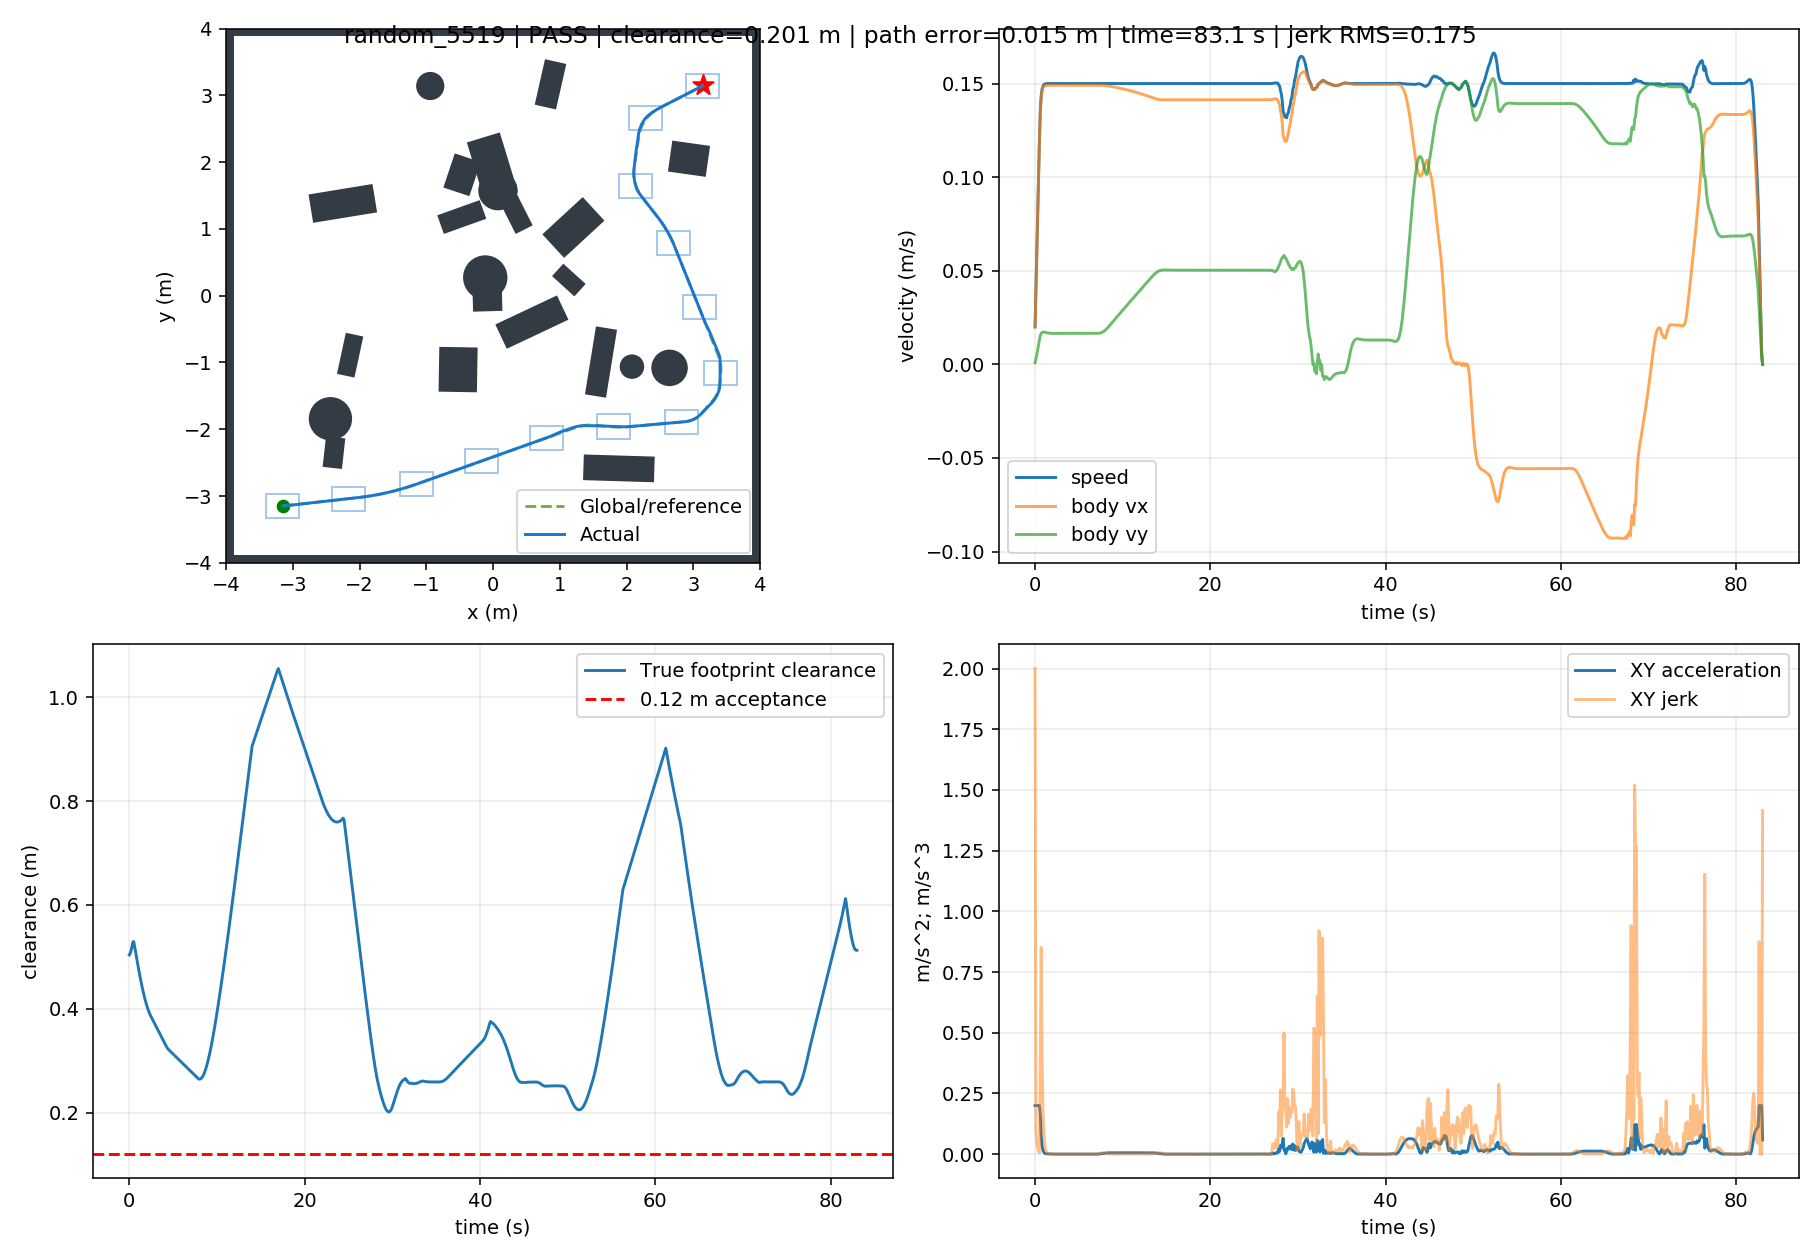

Values plotted in this chart, from the file beside it:
t, x, y, yaw, raw_vx, raw_vy, body_vx, body_vy, control_v, control_phi, clearance, goal_distance, speed, solved, stop, arrived, solve_ms, ax, ay, jerk, dune_distance
0.0, -3.149, -3.15, 0.0, 0.01998, 0.0008996, 0.01998, 0.0008996, 0.02, 0.045, 0.5037, 8.909, 0.02, 1.0, False, False, 71.95, 0.1998, 0.008996, 2, 0.5022
0.1, -3.146, -3.15, 0.0, 0.0399, 0.002806, 0.0399, 0.002806, 0.04, 0.0702, 0.5069, 8.906, 0.04, 1.0, False, False, 72.07, 0.1992, 0.01906, 0.1008, 0.5034
0.2, -3.14, -3.149, 0.0, 0.05978, 0.005127, 0.05978, 0.005127, 0.06, 0.08555, 0.5121, 8.902, 0.06, 1.0, False, False, 51.13, 0.1988, 0.02321, 0.04173, 0.5066
0.3, -3.133, -3.149, 0.0, 0.07963, 0.007685, 0.07963, 0.007685, 0.08, 0.09621, 0.5192, 8.897, 0.08, 1.0, False, False, 51.18, 0.1985, 0.02558, 0.02387, 0.5118
0.4, -3.124, -3.148, 0.0, 0.09946, 0.01038, 0.09946, 0.01038, 0.1, 0.104, 0.5284, 8.89, 0.1, 1.0, False, False, 51.71, 0.1983, 0.02696, 0.01393, 0.5189
0.5, -3.113, -3.146, 0.0, 0.1193, 0.01313, 0.1193, 0.01313, 0.12, 0.1096, 0.5294, 8.881, 0.12, 1.0, False, False, 34.45, 0.1982, 0.02749, 0.005411, 0.5281
0.6, -3.1, -3.145, 0.0, 0.1351, 0.01538, 0.1351, 0.01538, 0.136, 0.1134, 0.5203, 8.871, 0.136, 1.0, False, False, 34.56, 0.1583, 0.02253, 0.4017, 0.5392
0.7, -3.086, -3.143, 0.0, 0.1425, 0.01653, 0.1425, 0.01653, 0.1435, 0.1155, 0.5105, 8.859, 0.1435, 1.0, False, False, 52.49, 0.07388, 0.01145, 0.8518, 0.5285
0.8, -3.071, -3.142, 0.0, 0.146, 0.01705, 0.146, 0.01705, 0.1469, 0.1163, 0.5007, 8.848, 0.1469, 1.0, False, False, 33.99, 0.03452, 0.005252, 0.3984, 0.514
0.9, -3.056, -3.14, 0.0, 0.1476, 0.01724, 0.1476, 0.01724, 0.1486, 0.1163, 0.491, 8.836, 0.1486, 1.0, False, False, 34.04, 0.01619, 0.001847, 0.1864, 0.5033
1.0, -3.042, -3.138, 0.0, 0.1483, 0.01724, 0.1483, 0.01724, 0.1493, 0.1157, 0.4815, 8.825, 0.1493, 1.0, False, False, 52.16, 0.007655, 4.37625012382134e-05, 0.08728, 0.4996
1.1, -3.027, -3.136, 0.0, 0.1487, 0.01716, 0.1487, 0.01716, 0.1497, 0.1149, 0.4723, 8.813, 0.1497, 1.0, False, False, 33.96, 0.00367, -0.0008354, 0.04081, 0.4958
1.2, -3.012, -3.135, 0.0, 0.1489, 0.01704, 0.1489, 0.01704, 0.1499, 0.114, 0.4633, 8.801, 0.1499, 1.0, False, False, 51.16, 0.001802, -0.001181, 0.019, 0.474
1.3, -2.997, -3.133, 0.0, 0.149, 0.01692, 0.149, 0.01692, 0.1499, 0.1131, 0.4548, 8.79, 0.1499, 1.0, False, False, 34.56, 0.0009163, -0.001224, 0.008865, 0.4704
1.4, -2.982, -3.131, 0.0, 0.149, 0.01681, 0.149, 0.01681, 0.15, 0.1123, 0.4465, 8.778, 0.15, 1.0, False, False, 33.81, 0.0004875, -0.001106, 0.004446, 0.4667
1.5, -2.967, -3.13, 0.0, 0.1491, 0.01672, 0.1491, 0.01672, 0.15, 0.1117, 0.4386, 8.767, 0.15, 1.0, False, False, 33.93, 0.0002722, -0.0009152, 0.002876, 0.4487
1.6, -2.952, -3.128, 0.0, 0.1491, 0.01665, 0.1491, 0.01665, 0.15, 0.1112, 0.4312, 8.755, 0.15, 1.0, False, False, 33.64, 0.0001581, -0.0007049, 0.002392, 0.4452
1.7, -2.937, -3.126, 0.0, 0.1491, 0.01659, 0.1491, 0.01659, 0.15, 0.1109, 0.4241, 8.743, 0.15, 1.0, False, False, 34.08, 9.357836518564255e-05, -0.0005064, 0.002088, 0.4416
1.8, -2.922, -3.125, 0.0, 0.1491, 0.01656, 0.1491, 0.01656, 0.15, 0.1106, 0.4174, 8.732, 0.15, 1.0, False, False, 34.39, 5.4746527468618744e-05, -0.0003356, 0.001751, 0.4271
1.9, -2.907, -3.123, 0.0, 0.1491, 0.01654, 0.1491, 0.01654, 0.15, 0.1105, 0.4112, 8.72, 0.15, 1.0, False, False, 33.91, 3.027434108765492e-05, -0.0001991, 0.001387, 0.4236
2.0, -2.893, -3.121, 0.0, 0.1491, 0.01653, 0.1491, 0.01653, 0.15, 0.1104, 0.4054, 8.709, 0.15, 1.0, False, False, 34.07, 1.4564778721692928e-05, -9.684744506584242e-05, 0.001034, 0.4202
2.1, -2.878, -3.12, 0.0, 0.1491, 0.01653, 0.1491, 0.01653, 0.15, 0.1104, 0.4001, 8.697, 0.15, 1.0, False, False, 33.9, 4.608569576514121e-06, -2.556154629823615e-05, 0.0007198, 0.4069
2.2, -2.863, -3.118, 0.0, 0.1491, 0.01653, 0.1491, 0.01653, 0.15, 0.1104, 0.3954, 8.686, 0.15, 1.0, False, False, 33.73, -1.4022039546146559e-06, 1.99923815995956e-05, 0.0004595, 0.4035
2.3, -2.848, -3.116, 0.0, 0.1491, 0.01654, 0.1491, 0.01654, 0.15, 0.1105, 0.3911, 8.674, 0.15, 1.0, False, False, 34.14, -4.678429857130073e-06, 4.5510450649675904e-05, 0.0002573, 0.396
2.4, -2.833, -3.115, 0.0, 0.1491, 0.01654, 0.1491, 0.01654, 0.15, 0.1105, 0.3874, 8.663, 0.15, 1.0, False, False, 34.23, -6.094176444038091e-06, 5.641789366850336e-05, 0.00011, 0.3927
2.5, -2.818, -3.113, 0.0, 0.1491, 0.01655, 0.1491, 0.01655, 0.15, 0.1105, 0.384, 8.651, 0.15, 1.0, False, False, 33.66, -6.300879537013415e-06, 5.743388078346262e-05, 1.036800842210695e-05, 0.3886
2.6, -2.803, -3.111, 0.0, 0.1491, 0.01655, 0.1491, 0.01655, 0.15, 0.1106, 0.3808, 8.64, 0.15, 1.0, False, False, 33.68, -5.7827536631416265e-06, 5.2382790570147664e-05, 5.077594584468273e-05, 0.3846
2.7, -2.788, -3.11, 0.0, 0.1491, 0.01656, 0.1491, 0.01656, 0.15, 0.1106, 0.3775, 8.628, 0.15, 1.0, False, False, 34.01, -4.890147940472822e-06, 4.41705510913562e-05, 8.260606650432044e-05, 0.3814
2.8, -2.773, -3.108, 0.0, 0.1491, 0.01656, 0.1491, 0.01656, 0.15, 0.1106, 0.3742, 8.617, 0.15, 1.0, False, False, 33.79, -3.865091472987636e-06, 3.486185214788412e-05, 9.364967526998234e-05, 0.3779
2.9, -2.758, -3.106, 0.0, 0.1491, 0.01656, 0.1491, 0.01656, 0.15, 0.1106, 0.3709, 8.605, 0.15, 1.0, False, False, 33.78, -2.8637126281427783e-06, 2.5810099953879617e-05, 9.106974106286246e-05, 0.3748
3.0, -2.743, -3.105, 0.0, 0.1491, 0.01656, 0.1491, 0.01656, 0.15, 0.1107, 0.3676, 8.594, 0.15, 1.0, False, False, 33.69, -1.976491235400335e-06, 1.7806138204908006e-05, 8.052984880076488e-05, 0.3714
3.1, -2.729, -3.103, 0.0, 0.1491, 0.01657, 0.1491, 0.01657, 0.15, 0.1107, 0.3643, 8.583, 0.15, 1.0, False, False, 33.56, -1.2461201590041604e-06, 1.1223510392698033e-05, 6.623022785957811e-05, 0.3682
3.2, -2.714, -3.102, 0.0, 0.1491, 0.01657, 0.1491, 0.01657, 0.15, 0.1107, 0.361, 8.571, 0.15, 1.0, False, False, 33.2, -6.825989967707002e-07, 6.147257870271761e-06, 5.1074353419034136e-05, 0.3649
3.3, -2.699, -3.1, 0.0, 0.1491, 0.01657, 0.1491, 0.01657, 0.15, 0.1107, 0.3578, 8.56, 0.15, 1.0, False, False, 34.21, -2.753775560360161e-07, 2.4800614817355182e-06, 3.689736935594093e-05, 0.3616
3.4, -2.684, -3.098, 0.0, 0.1491, 0.01657, 0.1491, 0.01657, 0.15, 0.1107, 0.3545, 8.548, 0.15, 1.0, False, False, 33.69, -2.6217497617331276e-09, 2.4240042750811597e-08, 2.4709218259656147e-05, 0.3583
3.5, -2.669, -3.097, 0.0, 0.1491, 0.01657, 0.1491, 0.01657, 0.15, 0.1107, 0.3512, 8.537, 0.15, 1.0, False, False, 33.63, 1.6212338388443825e-07, -1.4589028256295489e-06, 1.4922646303814944e-05, 0.355
3.6, -2.654, -3.095, 0.0, 0.1491, 0.01657, 0.1491, 0.01657, 0.15, 0.1107, 0.3479, 8.526, 0.15, 1.0, False, False, 33.67, 2.454767814019654e-07, -2.2092472311968647e-06, 7.549599432048586e-06, 0.3517
3.7, -2.639, -3.093, 0.0, 0.1491, 0.01657, 0.1491, 0.01657, 0.15, 0.1107, 0.3446, 8.514, 0.15, 1.0, False, False, 33.57, 2.7152438880628793e-07, -2.4437227161624997e-06, 2.3591784778044966e-06, 0.3483
3.8, -2.624, -3.092, 0.0, 0.1491, 0.01657, 0.1491, 0.01657, 0.15, 0.1107, 0.3413, 8.503, 0.15, 1.0, False, False, 33.59, 2.604457505217539e-07, -2.3440201375735104e-06, 1.0031620209882916e-06, 0.3452
3.9, -2.609, -3.09, 0.0, 0.1491, 0.01657, 0.1491, 0.01657, 0.15, 0.1107, 0.3381, 8.492, 0.15, 1.0, False, False, 16.8, 2.2802962545975802e-07, -2.052282606461453e-06, 2.9353294912734002e-06, 0.3419
4.0, -2.594, -3.088, 0.0, 0.1491, 0.01657, 0.1491, 0.01657, 0.15, 0.1107, 0.3348, 8.48, 0.15, 1.0, False, False, 33.59, 1.86074866903585e-07, -1.6746656060495635e-06, 3.7994052266845624e-06, 0.3385
4.1, -2.579, -3.087, 0.0, 0.1491, 0.01656, 0.1491, 0.01656, 0.15, 0.1107, 0.3315, 8.469, 0.15, 1.0, False, False, 33.8, 1.4237754447643525e-07, -1.2813917128762231e-06, 3.9569408769783025e-06, 0.3352
4.2, -2.565, -3.085, 0.0, 0.1491, 0.01656, 0.1491, 0.01656, 0.15, 0.1107, 0.3282, 8.458, 0.15, 1.0, False, False, 33.5, 1.019839632188102e-07, -9.178512121871263e-07, 3.6577771535195467e-06, 0.3319
4.3, -2.55, -3.083, 0.0, 0.1491, 0.01656, 0.1491, 0.01656, 0.15, 0.1107, 0.3251, 8.446, 0.15, 1.0, False, False, 17.43, 6.755914050415868e-08, -6.080315857401319e-07, 3.117262731158384e-06, 0.3288
4.4, -2.535, -3.082, 0.0, 0.1491, 0.01656, 0.1491, 0.01656, 0.15, 0.1107, 0.3227, 8.435, 0.15, 1.0, False, False, 16.73, 4.015029836379469e-08, -3.6135113380686423e-07, 2.4819848910393587e-06, 0.326
4.5, -2.52, -3.08, 0.0, 0.1491, 0.01656, 0.1491, 0.01656, 0.15, 0.1107, 0.3209, 8.424, 0.15, 1.0, False, False, 16.5, 1.9661480499255646e-08, -1.7695218911678579e-07, 1.8553372324270554e-06, 0.3235
4.6, -2.505, -3.078, 0.0, 0.1491, 0.01656, 0.1491, 0.01656, 0.15, 0.1107, 0.3192, 8.413, 0.15, 1.0, False, False, 16.47, 5.3667395527590145e-09, -4.830021389790051e-08, 1.2944369566127242e-06, 0.3221
4.7, -2.49, -3.077, 0.0, 0.1491, 0.01656, 0.1491, 0.01656, 0.15, 0.1107, 0.3176, 8.401, 0.15, 1.0, False, False, 16.32, -3.78269582324009e-09, 3.4044321077508766e-08, 8.285128006262779e-07, 0.3198
4.8, -2.475, -3.075, 0.0, 0.1491, 0.01656, 0.1491, 0.01656, 0.15, 0.1107, 0.3159, 8.39, 0.15, 1.0, False, False, 33.68, -8.929660344492163e-09, 8.036669118388629e-08, 4.660743734700767e-07, 0.3194
4.9, -2.46, -3.073, 0.0, 0.1491, 0.01656, 0.1491, 0.01656, 0.15, 0.1107, 0.3143, 8.379, 0.15, 1.0, False, False, 33.51, -1.1149660084086577e-08, 1.0034683688153745e-07, 2.0103099784440395e-07, 0.3162
5.0, -2.445, -3.072, 0.0, 0.1491, 0.01656, 0.1491, 0.01656, 0.15, 0.1107, 0.3126, 8.368, 0.15, 1.0, False, False, 33.6, -1.1388282539215311e-08, 1.0249444667986829e-07, 2.1608258888624733e-08, 0.3167
5.1, -2.43, -3.07, 0.0, 0.1491, 0.01656, 0.1491, 0.01656, 0.15, 0.1107, 0.3109, 8.356, 0.15, 1.0, False, False, 33.3, -1.040866171031496e-08, 9.367796580117549e-08, 8.87073796551173e-08, 0.3144
5.2, -2.416, -3.068, 0.0, 0.1491, 0.01656, 0.1491, 0.01656, 0.15, 0.1107, 0.3093, 8.345, 0.15, 1.0, False, False, 32.76, -8.791143923936318e-09, 7.91203776800975e-08, 1.464717500722246e-07, 0.314
5.3, -2.401, -3.067, 0.0, 0.1491, 0.01656, 0.1491, 0.01656, 0.15, 0.1107, 0.3076, 8.334, 0.15, 1.0, False, False, 16.43, -6.947478425889386e-09, 6.252720861910088e-08, 1.6695279630946703e-07, 0.3106
5.4, -2.386, -3.065, 0.0, 0.1491, 0.01656, 0.1491, 0.01656, 0.15, 0.1107, 0.306, 8.323, 0.15, 1.0, False, False, 33.22, -5.152676063602257e-09, 4.637393316575533e-08, 1.625268049865398e-07, 0.3102
5.5, -2.371, -3.063, 0.0, 0.1491, 0.01656, 0.1491, 0.01656, 0.15, 0.1107, 0.3043, 8.312, 0.15, 1.0, False, False, 33.21, -3.5610317472567488e-09, 3.20491879909901e-08, 1.4412898943367176e-07, 0.3068
5.6, -2.356, -3.062, 0.0, 0.1491, 0.01656, 0.1491, 0.01656, 0.15, 0.1107, 0.3027, 8.301, 0.15, 1.0, False, False, 33.42, -2.2500065699482263e-09, 2.0250229722240665e-08, 1.1871571220492574e-07, 0.3064
5.7, -2.341, -3.06, 0.0, 0.1491, 0.01656, 0.1491, 0.01656, 0.15, 0.1107, 0.301, 8.29, 0.15, 1.0, False, False, 33.58, -1.2375786506702013e-09, 1.1138224370599303e-08, 9.16807786943776e-08, 0.303
5.8, -2.326, -3.058, 0.0, 0.1491, 0.01656, 0.1491, 0.01656, 0.15, 0.1107, 0.2993, 8.278, 0.15, 1.0, False, False, 33.23, -5.050412865692522e-10, 4.54524948928503e-09, 6.633545716692161e-08, 0.3026
5.9, -2.311, -3.057, 0.0, 0.1491, 0.01656, 0.1491, 0.01656, 0.15, 0.1107, 0.2977, 8.267, 0.15, 1.0, False, False, 33.36, -1.3505307983052717e-11, 1.2154669631891935e-10, 4.450927321215306e-08, 0.3023
... 771 more rows
